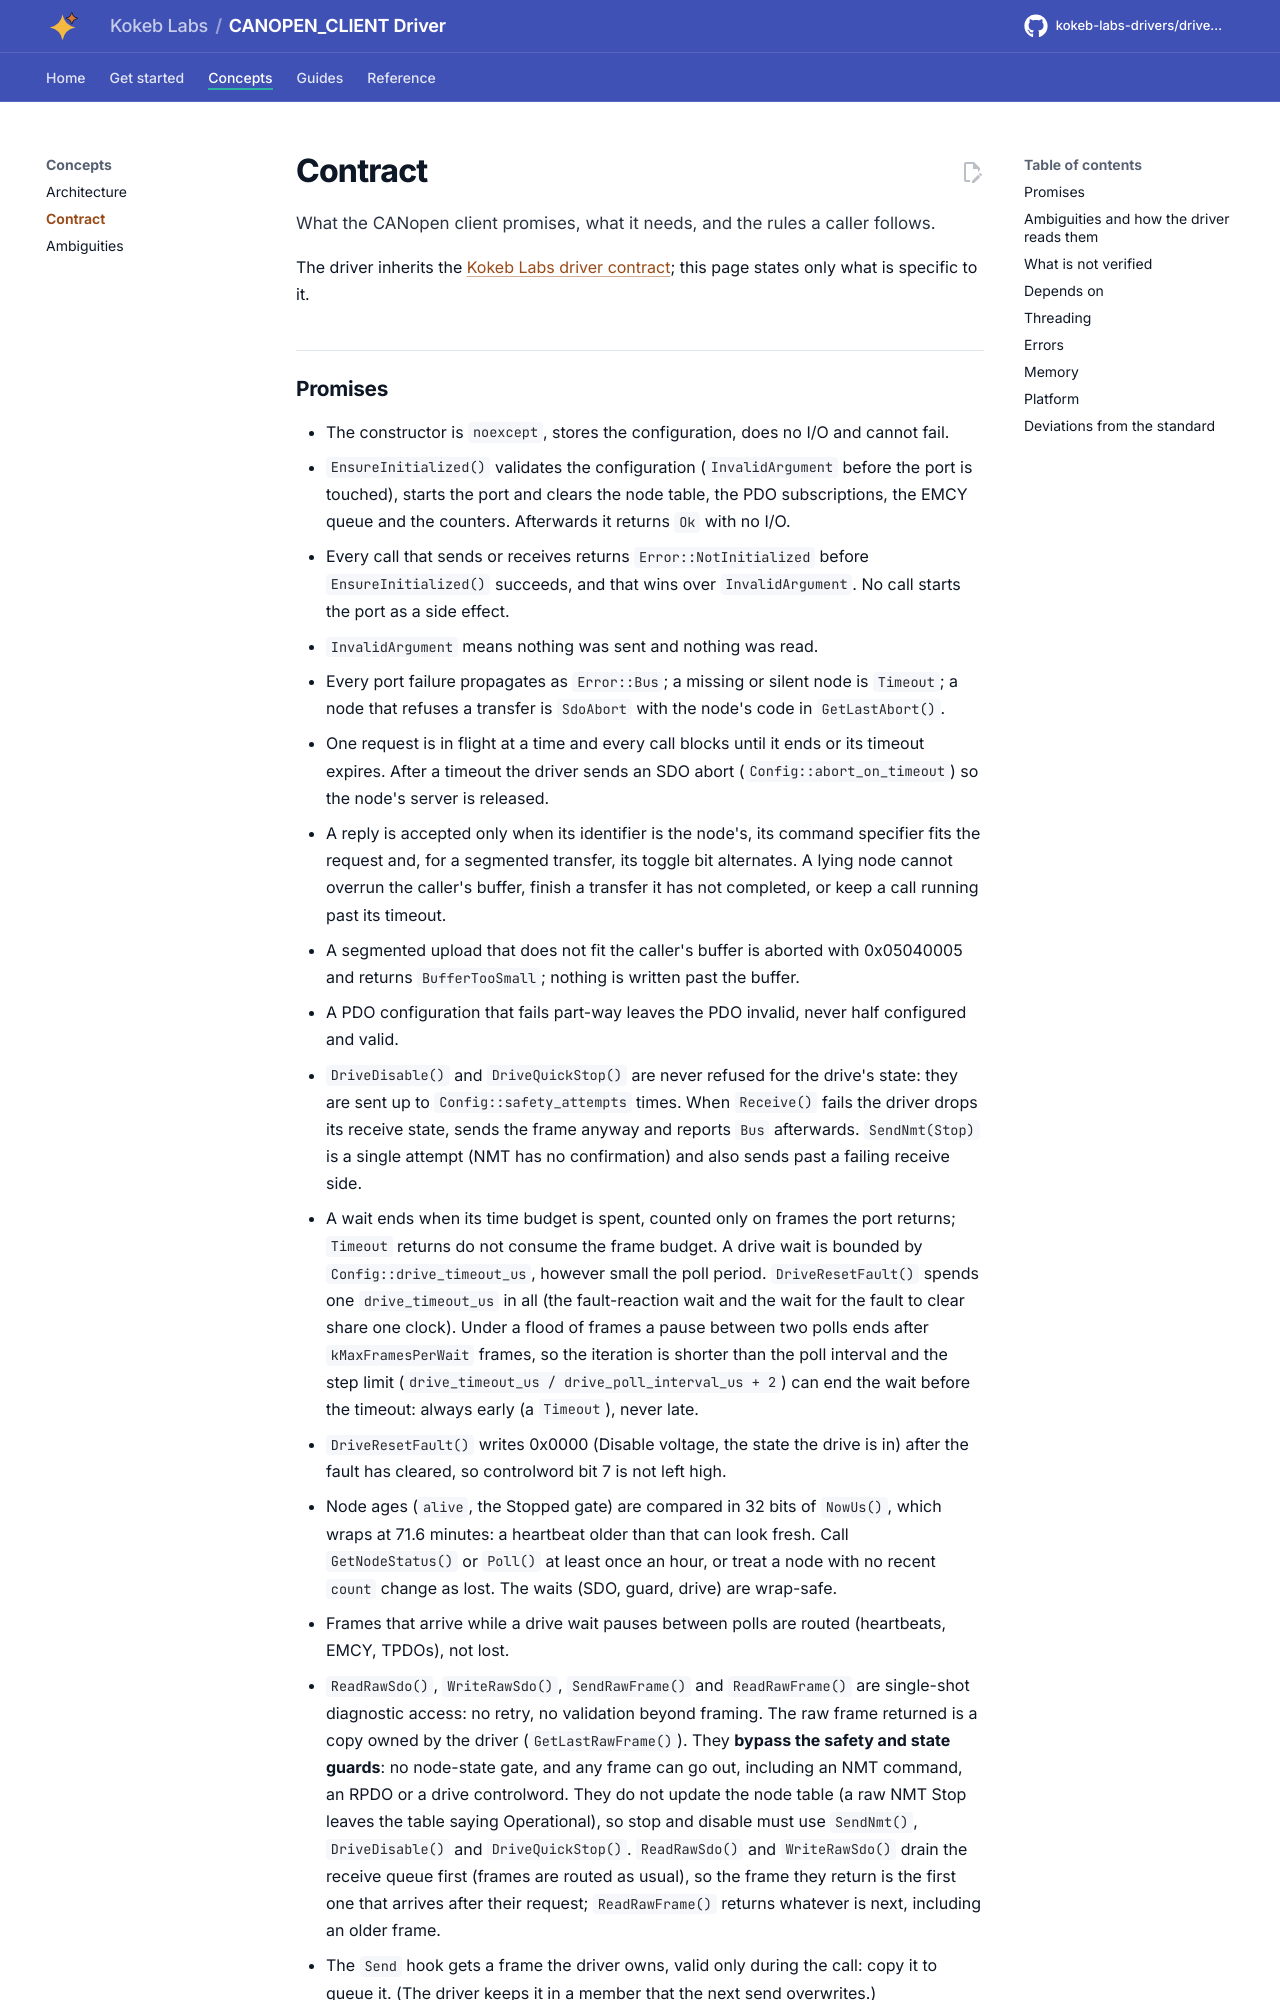

repository: kokeb-labs-drivers/driver-canopen-client · page: dev/contract/index.html · generator: mkdocs

# Contract

What the CANopen client promises, what it needs, and the rules a caller follows.

The driver inherits the [Kokeb Labs driver contract](https://github.com/kokeb-labs/.github/blob/main/standards/driver.md);
this page states only what is specific to it.
